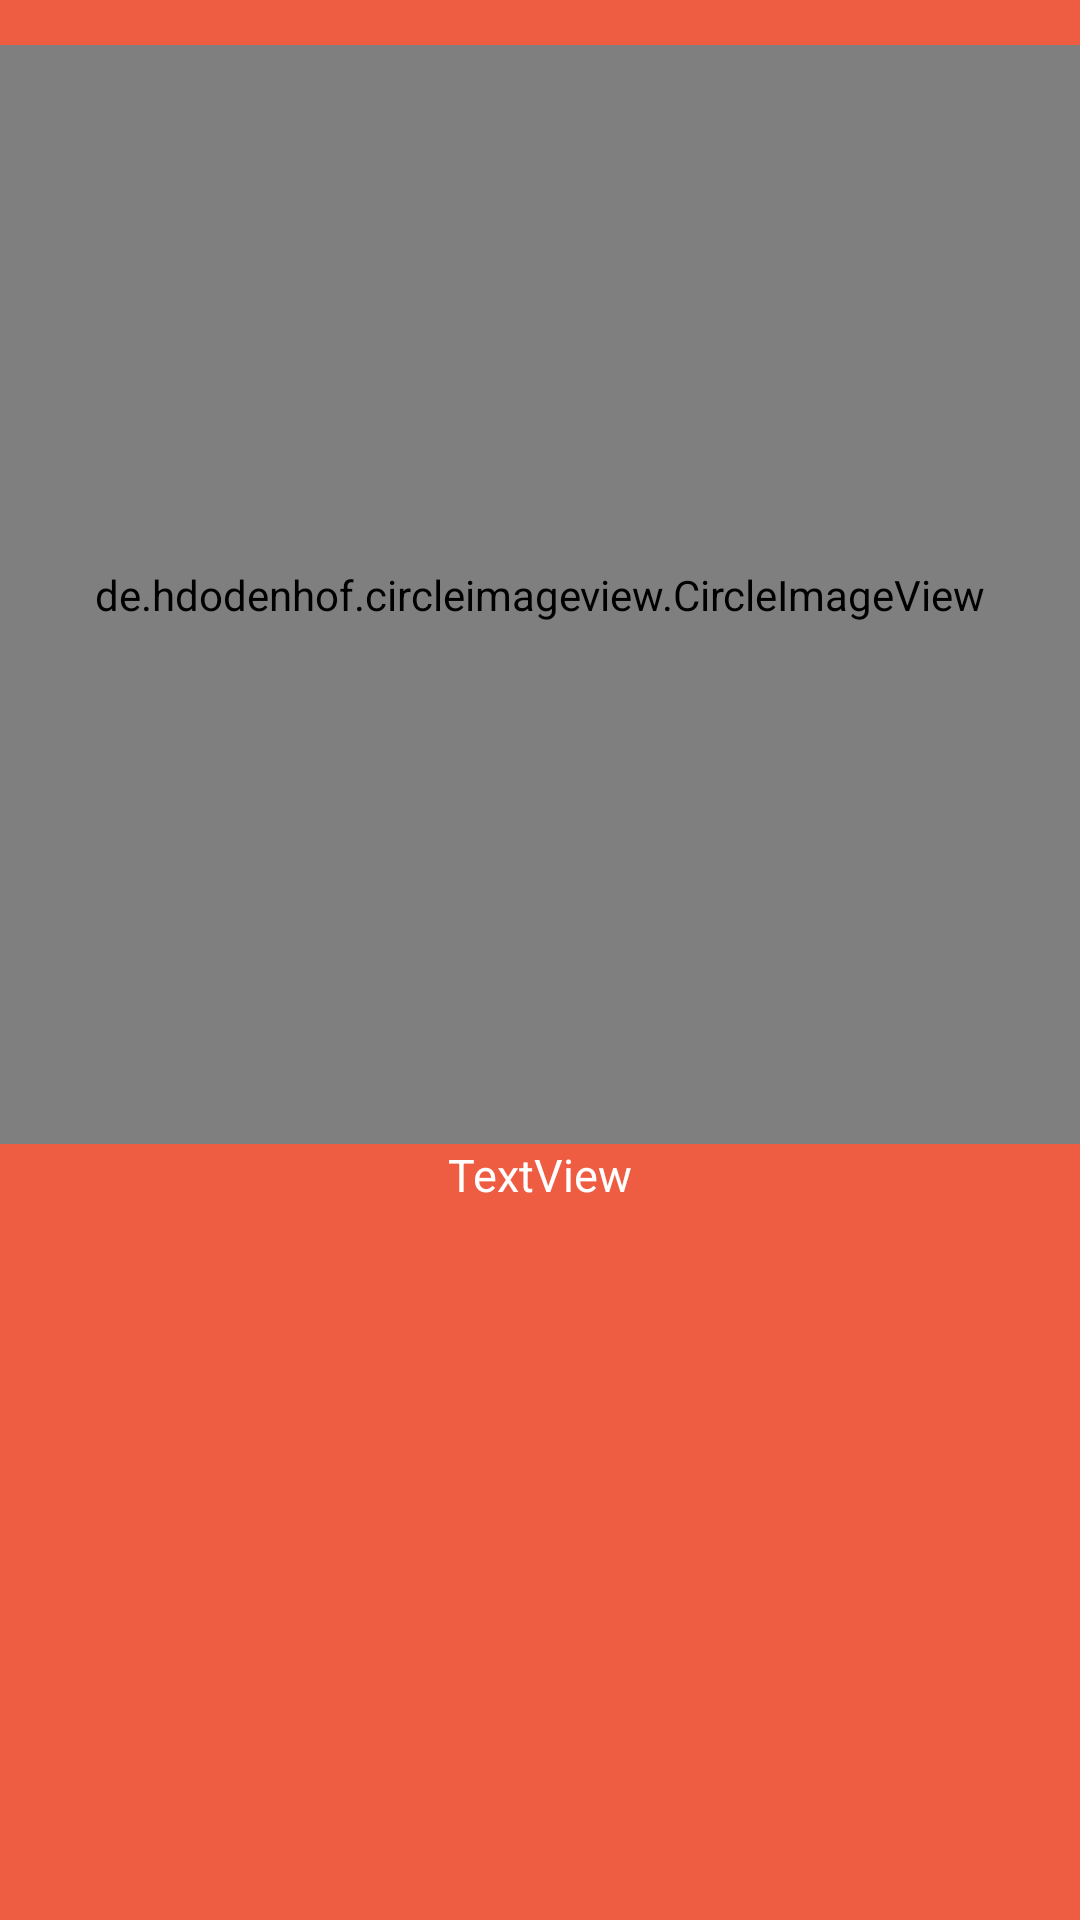

Write the Android layout XML for this screen, with the resource values it uses.
<!-- AndroidManifest.xml: application theme AppTheme -->
<!-- res/layout/navigator_header.xml -->
<?xml version="1.0" encoding="utf-8"?>
<LinearLayout xmlns:android="http://schemas.android.com/apk/res/android"
    xmlns:app="http://schemas.android.com/apk/res-auto"
    xmlns:tools="http://schemas.android.com/tools"
    android:layout_width="match_parent"
    android:layout_height="180dp"
    android:background="@color/colorPrimary"
    android:orientation="vertical">

    <de.hdodenhof.circleimageview.CircleImageView
        android:id="@+id/imageView3"
        android:layout_width="match_parent"
        android:layout_height="128dp"
        android:layout_weight="1"
        app:srcCompat="@drawable/address"
        android:layout_marginTop="15dp"
        />

    <TextView
        android:id="@+id/textView2"
        android:layout_width="wrap_content"
        android:layout_height="wrap_content"
        android:layout_weight="1"
        android:text="TextView"
        android:textSize="15dp"
        android:layout_gravity="center_horizontal"
        android:textColor="@color/white"
        />
</LinearLayout>
<!-- resources referenced by this layout -->
<resources>
  <color name="colorPrimary">#EE5C42</color>
  <color name="white">#FFFFFF</color>
  <!-- drawable address: png bitmap (drawable-v24, 1027 bytes) -->
  <style name="AppTheme" parent="Theme.AppCompat.Light.NoActionBar">
          
          <item name="colorPrimary">@color/colorPrimary</item>
          <item name="colorPrimaryDark">@color/colorPrimaryDark</item>
          <item name="colorAccent">@color/colorAccent</item>
      </style>
  <color name="colorPrimaryDark">#EE5C42</color>
  <color name="colorAccent">#FF4081</color>
</resources>
